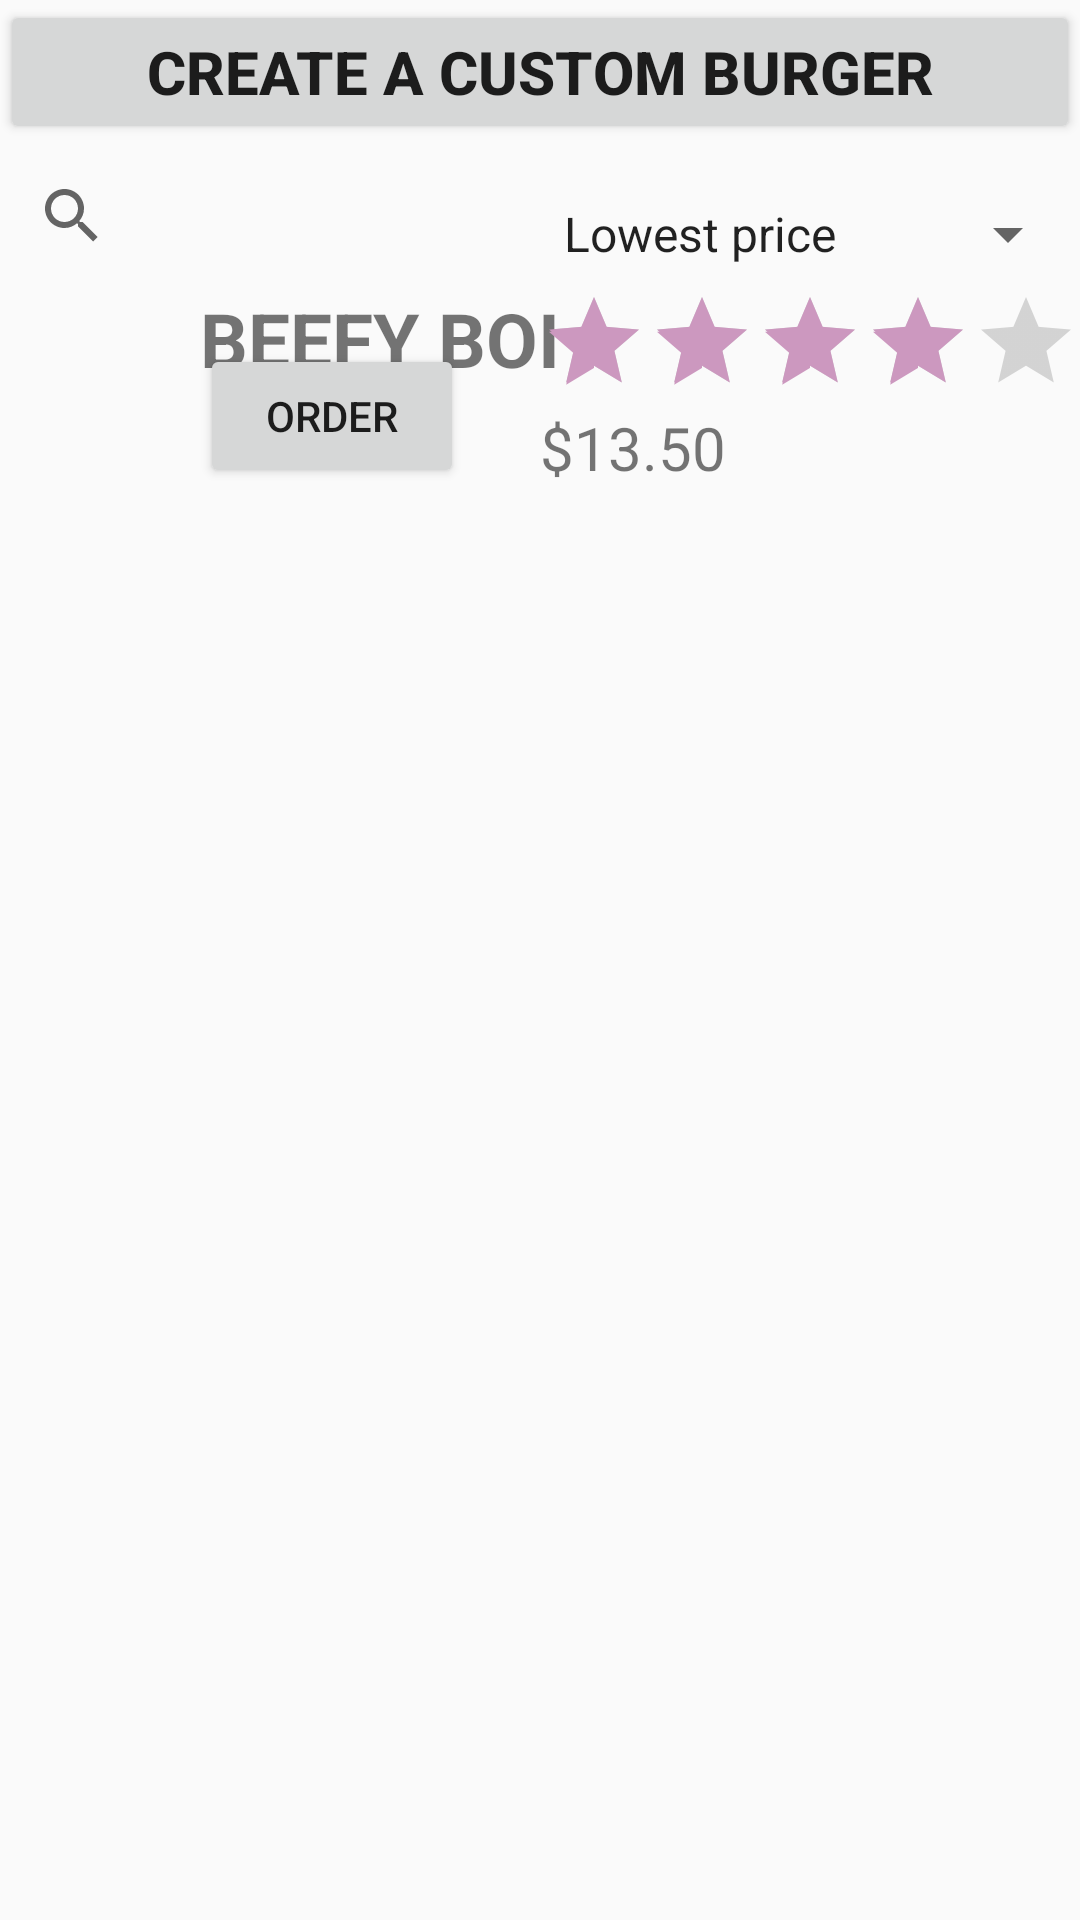

Here is an Android app screen rendered from its layout file. Give the layout XML and the strings, colors and styles it references.
<!-- AndroidManifest.xml: application theme AppTheme -->
<!-- res/layout/burgers.xml -->
<?xml version="1.0" encoding="utf-8"?>
<RelativeLayout xmlns:android="http://schemas.android.com/apk/res/android"
    xmlns:app="http://schemas.android.com/apk/res-auto"
    android:orientation="vertical" android:layout_width="match_parent"
    style="@style/AppTheme.Menu"
    android:layout_height="match_parent"
    android:weightSum="1">


    <SearchView
        android:id="@+id/search"
        android:layout_width="83dp"
        android:layout_height="wrap_content"
        android:layout_below="@+id/customBurger"
        android:layout_alignParentLeft="true"
        android:layout_alignParentStart="true"
        android:layout_toLeftOf="@+id/ratingBar"
        android:layout_toStartOf="@+id/ratingBar" />

    <Spinner
        android:id="@+id/sort"
        android:layout_width="84dp"
        android:layout_height="36dp"
        android:layout_alignBottom="@+id/search"
        android:layout_alignParentEnd="true"
        android:layout_alignParentRight="true"
        android:dropDownWidth="wrap_content"
        android:entries="@array/sort_name"
        android:layout_toRightOf="@+id/search"
        android:layout_toEndOf="@+id/search" />


    <ImageView
        android:id="@+id/imageView3"
        android:layout_width="200px"
        android:layout_height="200px"
        android:adjustViewBounds="false"
        app:srcCompat="@drawable/beefyboi"
        android:layout_below="@+id/search"
        android:layout_alignParentLeft="true"
        android:layout_alignParentStart="true" />

    <TextView
        android:id="@+id/burgerTitle"
        android:layout_width="wrap_content"
        android:layout_height="wrap_content"
        android:text="BEEFY BOI"
        android:textSize="25sp"
        android:textStyle="bold"
        android:layout_below="@+id/search"
        android:layout_toRightOf="@+id/imageView3"
        android:layout_toEndOf="@+id/imageView3" />

    <TextView
        android:id="@+id/price_1"
        android:layout_width="wrap_content"
        android:layout_height="wrap_content"
        android:text="$13.50"
        android:textSize="20sp"
        android:layout_alignBottom="@+id/orderBurger_1"
        android:layout_alignLeft="@+id/ratingBar"
        android:layout_alignStart="@+id/ratingBar" />

    <Button
        android:id="@+id/customBurger"
        android:layout_width="wrap_content"
        android:layout_height="wrap_content"
        android:text="CREATE A CUSTOM BURGER"
        android:textSize="20sp"
        android:textStyle="bold"
        android:layout_alignParentTop="true"
        android:layout_alignParentLeft="true"
        android:layout_alignParentStart="true"
        android:layout_alignParentRight="true"
        android:layout_alignParentEnd="true" />

    <Button
        android:id="@+id/orderBurger_1"
        android:layout_width="wrap_content"
        android:layout_height="wrap_content"
        android:text="Order"
        android:layout_alignBottom="@+id/imageView3"
        android:layout_toRightOf="@+id/imageView3"
        android:layout_toEndOf="@+id/imageView3" />

    <RatingBar
        android:id="@+id/ratingBar"
        style="@style/Widget.AppCompat.RatingBar.Indicator"
        android:layout_width="wrap_content"
        android:layout_height="wrap_content"
        android:numStars="5"
        android:rating="4"
        android:layout_below="@+id/search"
        android:layout_alignParentRight="true"
        android:layout_alignParentEnd="true" />
</RelativeLayout>
<!-- resources referenced by this layout -->
<resources>
  <string-array name="sort_name">
          <item>Lowest price</item>
          <item>Most popular</item>
          <item>Highest rated</item>
      </string-array>
  <style name="AppTheme.Menu" parent="AppTheme.NoActionBar" />
  <style name="AppTheme" parent="Theme.AppCompat.Light.NoActionBar">
          
          <item name="colorPrimary">@color/colorPrimary</item>
          <item name="colorPrimaryDark">@color/colorPrimaryDark</item>
          <item name="colorAccent">@color/colorAccent</item>
      </style>
  <style name="AppTheme.NoActionBar">
          <item name="windowActionBar">false</item>
          <item name="windowNoTitle">true</item>
      </style>
  <color name="colorPrimary">#ea74d4</color>
  <color name="colorPrimaryDark">#60BCC8</color>
  <color name="colorAccent">#cc98bf</color>
</resources>
